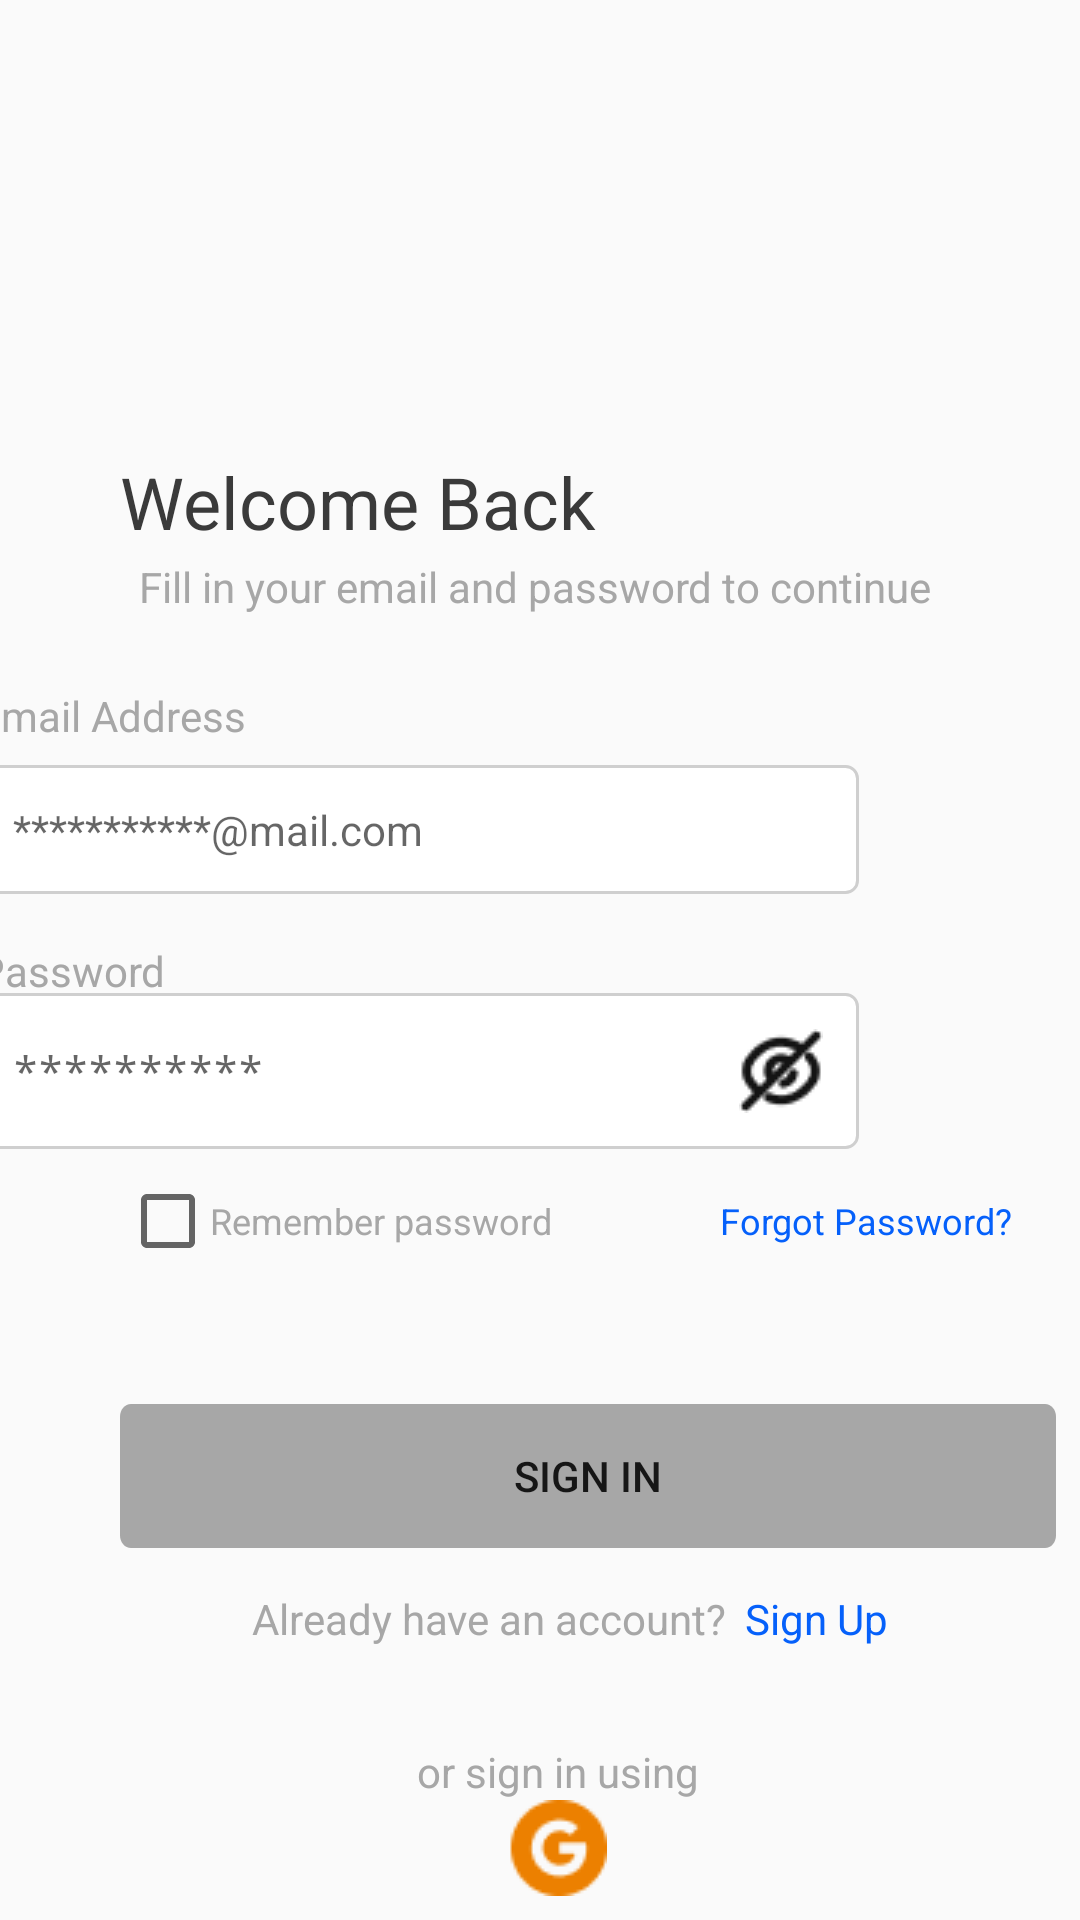

Write the Android layout XML for this screen, with the resource values it uses.
<!-- AndroidManifest.xml: application theme Theme.Test -->
<!-- res/layout/activity_log_in.xml -->
<?xml version="1.0" encoding="utf-8"?>
<androidx.constraintlayout.widget.ConstraintLayout xmlns:android="http://schemas.android.com/apk/res/android"
    xmlns:app="http://schemas.android.com/apk/res-auto"
    xmlns:tools="http://schemas.android.com/tools"
    android:id="@+id/main"
    android:layout_width="match_parent"
    android:layout_height="match_parent"
    tools:context=".SignUpActivity">


    <FrameLayout
        android:id="@+id/frameLayout"
        android:layout_width="276dp"
        android:layout_height="53dp"
        android:layout_marginStart="40dp"
        android:layout_marginTop="152dp"
        app:layout_constraintStart_toStartOf="parent"
        app:layout_constraintTop_toTopOf="parent">

        <TextView
            android:id="@+id/create_an_a"
            android:layout_width="196dp"
            android:layout_height="30dp"
            android:gravity="start|top"
            android:lineSpacingExtra="2sp"
            android:text="@string/welcome_bac"
            android:textAppearance="@style/create_an_a"
            android:translationY="-0.94sp" />


        <TextView
            android:id="@+id/complete_th"
            android:layout_width="match_parent"
            android:layout_height="wrap_content"
            android:layout_gravity="bottom"
            android:gravity="center_horizontal|top"
            android:lineSpacingExtra="0sp"
            android:text="@string/fill_in_you"
            android:textAppearance="@style/complete_th" />
    </FrameLayout>

    <LinearLayout
        android:id="@+id/linearLayout"
        android:layout_width="324dp"
        android:layout_height="158dp"
        android:layout_marginTop="24dp"
        android:layout_marginEnd="44dp"
        android:orientation="vertical"
        app:layout_constraintEnd_toEndOf="parent"
        app:layout_constraintTop_toBottomOf="@+id/frameLayout">

        <FrameLayout
            android:layout_width="294dp"
            android:layout_height="69dp"
            android:layout_marginBottom="16dp">

            <TextView
                android:id="@+id/lable_email"
                android:layout_width="wrap_content"
                android:layout_height="wrap_content"
                android:gravity="center_horizontal|top"
                android:lineSpacingExtra="0sp"
                android:text="@string/email_label"
                android:textAppearance="@style/lablename" />

            <EditText
                android:id="@+id/text_email"
                android:layout_width="match_parent"
                android:layout_height="wrap_content"
                android:layout_gravity="bottom"
                android:background="@drawable/edit_text_background"
                android:padding="12dp"
                android:hint="@string/email_text"
                android:textAppearance="@style/text" />
        </FrameLayout>

        <FrameLayout
            android:layout_width="294dp"
            android:layout_height="69dp"
            android:layout_marginBottom="16dp">

            <TextView
                android:id="@+id/lable_pass"
                android:layout_width="wrap_content"
                android:layout_height="wrap_content"
                android:gravity="center_horizontal|top"
                android:lineSpacingExtra="0sp"
                android:text="@string/pass_label"
                android:textAppearance="@style/lablename" />

            <EditText
                android:id="@+id/text_pass"
                android:layout_width="match_parent"
                android:layout_height="wrap_content"
                android:layout_gravity="bottom"
                android:background="@drawable/edit_text_background"
                android:hint="@string/pass_text"
                android:padding="12dp"
                android:inputType="textPassword"
                android:textAppearance="@style/text"
                app:drawableEndCompat="@drawable/ic_pass_show" />
        </FrameLayout>

    </LinearLayout>

    <FrameLayout
        android:id="@+id/frameLayout3"
        android:layout_width="312dp"
        android:layout_height="81dp"
        android:layout_marginStart="40dp"
        android:layout_marginTop="52dp"
        app:layout_constraintStart_toStartOf="parent"
        app:layout_constraintTop_toBottomOf="@+id/linearLayout2">


        <Button
            android:id="@+id/button_sing_in"
            android:layout_width="wrap_content"
            android:layout_height="wrap_content"
            android:layout_gravity="center_horizontal"
            android:background="@drawable/signup"
            android:text="@string/sign_in" />

        <LinearLayout
            android:layout_width="304dp"
            android:layout_height="36dp"
            android:layout_gravity="bottom"
            android:gravity="bottom|start"
            android:orientation="horizontal">

            <TextView
                android:id="@+id/already_hav"
                android:layout_width="wrap_content"
                android:layout_height="wrap_content"
                android:gravity="center_vertical"
                android:lineSpacingExtra="0sp"
                android:paddingStart="44dp"
                android:text="@string/already_hav"
                android:textAppearance="@style/already_hav" />

            <TextView
                android:id="@+id/sign_un"
                android:layout_width="wrap_content"
                android:layout_height="wrap_content"
                android:gravity="center_vertical"
                android:lineSpacingExtra="0sp"
                android:paddingStart="6dp"
                android:text="@string/sign_up"
                android:textAppearance="@style/sign_in" />
        </LinearLayout>
    </FrameLayout>

    <FrameLayout
        android:layout_width="132dp"
        android:layout_height="51dp"
        android:layout_marginStart="120dp"
        android:layout_marginTop="32dp"
        app:layout_constraintStart_toStartOf="parent"
        app:layout_constraintTop_toBottomOf="@+id/frameLayout3">

        <TextView
            android:id="@+id/or_sign_in_"
            android:layout_width="match_parent"
            android:layout_height="wrap_content"
            android:gravity="center_horizontal|top"
            android:lineSpacingExtra="0sp"
            android:text="@string/or_sign_in_"
            android:textAppearance="@style/or_sign_in_" />

        <ImageView
            android:id="@+id/imageView3"
            android:layout_width="wrap_content"
            android:layout_height="wrap_content"
            android:layout_gravity="center_horizontal|bottom"
            app:srcCompat="@drawable/google" />
    </FrameLayout>

    <LinearLayout
        android:id="@+id/linearLayout2"
        android:layout_width="325dp"
        android:layout_height="25dp"
        android:layout_marginStart="40dp"
        android:layout_marginTop="4dp"
        android:orientation="horizontal"
        app:layout_constraintStart_toStartOf="parent"
        app:layout_constraintTop_toBottomOf="@+id/linearLayout">

        <LinearLayout
            android:layout_width="186dp"
            android:layout_height="wrap_content"
            android:orientation="horizontal">

            <CheckBox
                android:id="@+id/checkBox"
                android:layout_width="48dp"
                android:layout_height="48dp"
                android:layout_gravity="start"
                android:layout_weight="1"
                android:gravity="top" />

            <TextView
                android:id="@+id/remember_pa"
                android:layout_width="156dp"
                android:layout_height="25dp"
                android:gravity="bottom"
                android:lineSpacingExtra="2sp"
                android:paddingEnd="22dp"
                android:text="@string/remember_pa"
                android:textAppearance="@style/remember_pa"
                android:translationY="-0.97sp" />
        </LinearLayout>

        <TextView
            android:id="@+id/forgot_pass"
            android:layout_width="111dp"
            android:layout_height="25dp"
            android:gravity="end|bottom"
            android:lineSpacingExtra="2sp"
            android:text="@string/forgot_pass_"
            android:textAppearance="@style/forgot_pass"
            android:translationY="-0.97sp" />
    </LinearLayout>


</androidx.constraintlayout.widget.ConstraintLayout>
<!-- resources referenced by this layout -->
<resources>
  <!-- drawable edit_text_background (drawable) -->
  <shape xmlns:android="http://schemas.android.com/apk/res/android" android:shape="rectangle">
      <solid android:color="@android:color/white" />
      <stroke android:width="1dp" android:color="@color/light_gray" />
      <corners android:radius="4dp" />
  </shape>
  <!-- drawable google: png bitmap (drawable, 723 bytes) -->
  <!-- drawable ic_pass_show: png bitmap (drawable, 653 bytes) -->
  <!-- drawable signup (drawable) -->
  <vector
      xmlns:android="http://schemas.android.com/apk/res/android"
      android:width="342dp"
      android:height="46dp"
      android:viewportWidth="342"
      android:viewportHeight="46">
      <group>
          <clip-path
              android:pathData="M4 0H338C340.209 0 342 1.79086 342 4V42C342 44.2091 340.209 46 338 46H4C1.79086 46 0 44.2091 0 42V4C0 1.79086 1.79086 0 4 0Z" />
          <path
              android:pathData="M0 0V46H342V0"
              android:fillColor="#A7A7A7" />
      </group>
  </vector>
  <string name="already_hav">
              Already have an account?
          </string>
  <string name="email_label">
                  Email Address
              </string>
  <string name="email_text">
                  ***********@mail.com
              </string>
  <string name="fill_in_you">
              Fill in your email and password to continue
          </string>
  <string name="forgot_pass_">
              Forgot Password?
          </string>
  <string name="or_sign_in_">
              or sign in using
          </string>
  <string name="pass_label">
                  Password
              </string>
  <string name="pass_text">
                  **********
              </string>
  <string name="remember_pa">
                  Remember password
              </string>
  <string name="sign_in">
                  Sign in
              </string>
  <string name="sign_up">
              Sign Up
          </string>
  <string name="welcome_bac">
              Welcome Back
          </string>
  <style name="already_hav">
          <item name="android:textSize">14sp</item>
          <item name="android:textColor">#A7A7A7</item>
      </style>
  <style name="complete_th">
          <item name="android:textSize">14sp</item>
          <item name="android:textColor">#A7A7A7</item>
      </style>
  <style name="create_an_a">
          <item name="android:textSize">24sp</item>
          <item name="android:textColor">#3A3A3A</item>
      </style>
  <style name="forgot_pass">
          <item name="android:textSize">12sp</item>
          <item name="android:textColor">#0560FA</item>
      </style>
  <style name="lablename">
          <item name="android:textSize">14sp</item>
          <item name="android:textColor">#A7A7A7</item>
      </style>
  <style name="or_sign_in_">
          <item name="android:textSize">14sp</item>
          <item name="android:textColor">#A7A7A7</item>
      </style>
  <style name="remember_pa">
          <item name="android:textSize">12sp</item>
          <item name="android:textColor">#A7A7A7</item>
      </style>
  <style name="sign_in">
          <item name="android:textSize">14sp</item>
          <item name="android:textColor">#0560FA</item>
      </style>
  <style name="text">
          <item name="android:textSize">14sp</item>
          <item name="android:textColor">#CFCFCF</item>
      </style>
  <style name="Theme.Test" parent="Base.Theme.Test" />
  <color name="light_gray">#CFCFCF</color>
  <style name="Base.Theme.Test" parent="Theme.AppCompat.DayNight.NoActionBar">
          <item name="colorPrimary">#007bff</item>
      </style>
</resources>
